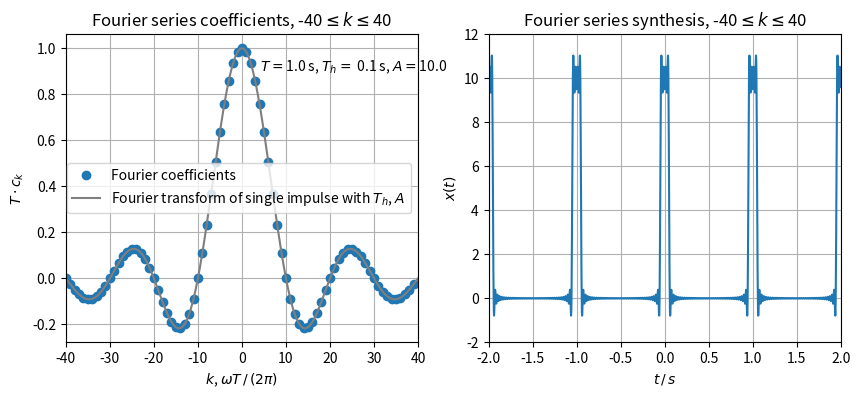
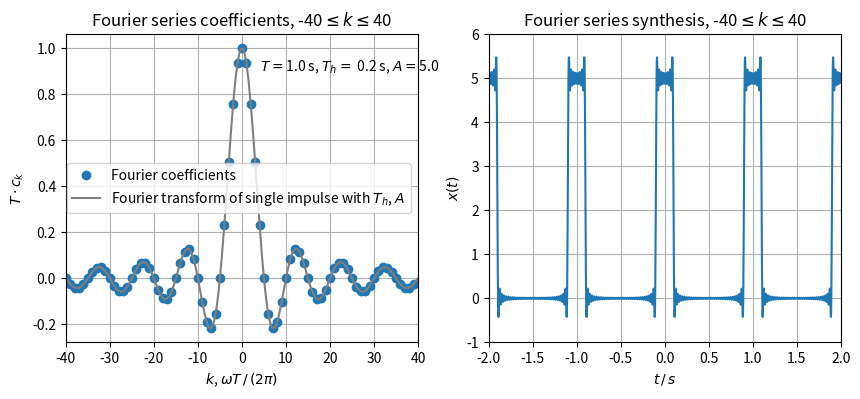
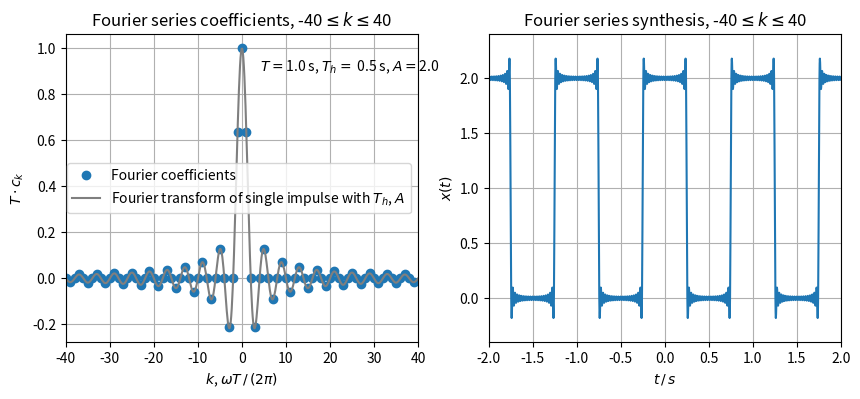
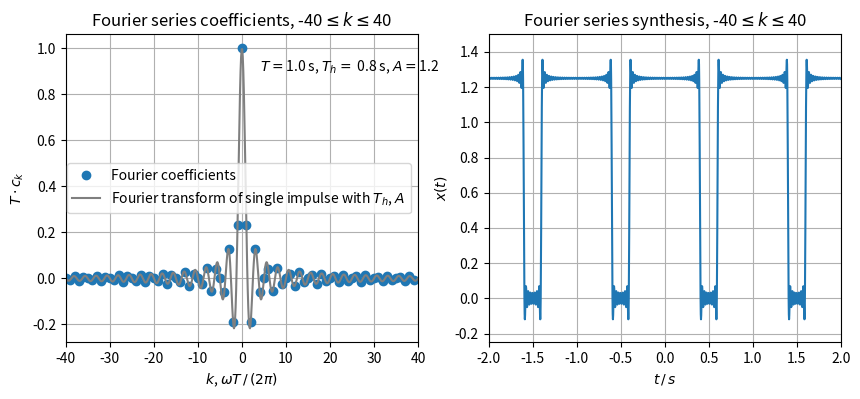
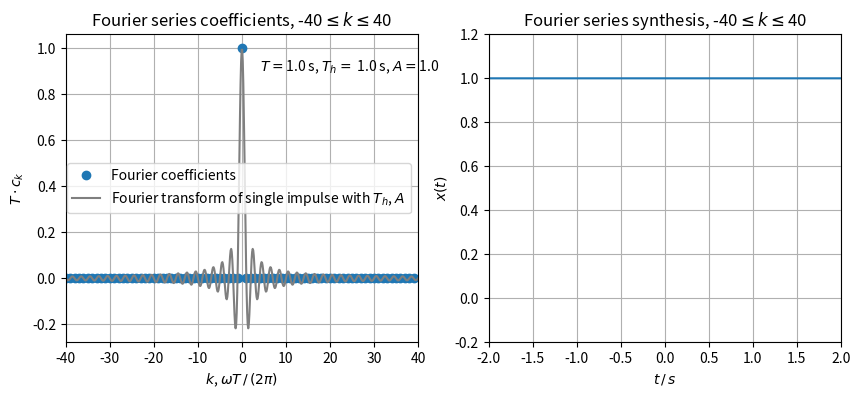

Here is the Python script that generated these plots, in order:
import numpy as np
import matplotlib.pyplot as plt


def my_sinc(x):  # we rather use definition sinc(x) = sin(x)/x, thus:
    return np.sinc(x/np.pi)

T = 1  # signal period in s
# max k in Fourier series
K_des = [40, 40, 40, 40, 40]  
# signal high duration per period, <=T
Th_des = [0.1*T, 0.2*T, 0.5*T, 0.8*T, T]

for idx, (K, Th) in enumerate(zip(K_des, Th_des)):
    print(idx, K, Th)

    A = 1/Th  # such that sinc amplitude is always 1 for ck*T

    # Fourier series coefficients
    w0 = 2*np.pi/T
    k = np.arange(-K, K)
    tmp = w0 * k * Th/2
    ck = A*Th/T * my_sinc(tmp)

    # Fourier transform for single rect pulse
    w = w0 * np.linspace(-K, K, K*2**4, endpoint=True)
    X = A*Th * my_sinc(w*Th/2)

    # time vector
    fh = w0*K / (2*np.pi)  # highest frequency in the signal
    fs = 10*fh  # sampling frequency, >2*fh according to sampling theorem
    Ts = 1/fs  # sampling period
    tmin = -2*T
    tmax = +2*T
    trange = tmax - tmin
    t = np.arange(np.int32(trange/Ts))*Ts + tmin

    # Fourier series synthesis
    x = np.sum(ck[:, np.newaxis] *
               np.exp(+1j*w0*k[:, np.newaxis]*t[np.newaxis, :]), axis=0)
    print('imag of x must be around 1e-16 due to numerical precision errors',
          np.max(np.abs(np.imag(x))))  # very small, thus:
    x = np.real(x)

    plt.figure(figsize=(10, 4))
    plt.subplot(1, 2, 1)
    plt.plot(k, ck*T, 'C0o', label='Fourier coefficients')
    plt.plot(w*T/(2*np.pi), X, 'C7',
             label='Fourier transform of single impulse with $T_h$, $A$')
    plt.xlim(-K, +K)
    plt.xlabel(r'$k$, $\omega T \, / \, (2\pi)$')
    plt.ylabel(r'$T \cdot c_k$')
    plt.title(r'Fourier series coefficients, %d$\leq k \leq $%d' % (-K, +K))
    plt.legend()
    plt.text(K/10, 0.9, r'$T=$%3.1f s, $T_h=$ %3.1f s, $A=$%3.1f' % (T, Th, A))
    plt.grid(True)
    plt.subplot(1, 2, 2)
    plt.plot(t, x)
    plt.xticks(np.arange(tmin, tmax+T/2, T/2))
    plt.xlim(tmin, tmax)
    plt.ylim(-1/5*A, 6/5*A)
    plt.xlabel(r'$t \, / \, s$')
    plt.ylabel(r'$x(t)$')
    plt.title(r'Fourier series synthesis, %d$\leq k \leq $%d' % (-K, +K))
    plt.grid(True)
    plt.savefig('D1483A84E2_'+str(idx)+'.pdf')